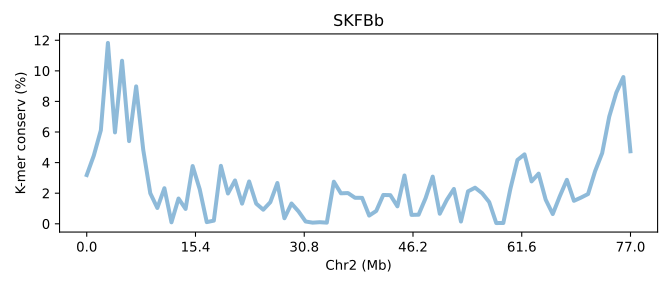

Values plotted in this chart, from the file beside it:
SeqID	Chr2 (Mb)	K-mer conserv (%)	Group	Group_chrom
SKFBb.chr2	0.0	3.186	0	0
SKFBb.chr2	0.01298	4.459	0	0
SKFBb.chr2	0.02597	6.117	0	0
SKFBb.chr2	0.03895	11.83	0	0
SKFBb.chr2	0.05194	5.975	0	0
SKFBb.chr2	0.06492	10.66	0	0
SKFBb.chr2	0.07791	5.405	0	0
SKFBb.chr2	0.09089	8.983	0	0
SKFBb.chr2	0.1039	4.842	0	0
SKFBb.chr2	0.1169	1.996	0	0
SKFBb.chr2	0.1298	1.033	0	0
SKFBb.chr2	0.1428	2.325	0	0
SKFBb.chr2	0.1558	0.09523	0	0
SKFBb.chr2	0.1688	1.651	0	0
SKFBb.chr2	0.1818	0.9709	0	0
SKFBb.chr2	0.1948	3.775	0	0
SKFBb.chr2	0.2078	2.256	0	0
SKFBb.chr2	0.2207	0.107	0	0
SKFBb.chr2	0.2337	0.2048	0	0
SKFBb.chr2	0.2467	3.788	0	0
SKFBb.chr2	0.2597	1.98	0	0
SKFBb.chr2	0.2727	2.832	0	0
SKFBb.chr2	0.2857	1.317	0	0
SKFBb.chr2	0.2987	2.766	0	0
SKFBb.chr2	0.3116	1.32	0	0
SKFBb.chr2	0.3246	0.9195	0	0
SKFBb.chr2	0.3376	1.411	0	0
SKFBb.chr2	0.3506	2.666	0	0
SKFBb.chr2	0.3636	0.3614	0	0
SKFBb.chr2	0.3766	1.326	0	0
SKFBb.chr2	0.3895	0.8062	0	0
SKFBb.chr2	0.4025	0.1483	0	0
SKFBb.chr2	0.4155	0.07304	0	0
SKFBb.chr2	0.4285	0.1028	0	0
SKFBb.chr2	0.4415	0.07343	0	0
SKFBb.chr2	0.4545	2.751	0	0
SKFBb.chr2	0.4675	1.992	0	0
SKFBb.chr2	0.4804	2.008	0	0
SKFBb.chr2	0.4934	1.698	0	0
SKFBb.chr2	0.5064	1.695	0	0
SKFBb.chr2	0.5194	0.5353	0	0
SKFBb.chr2	0.5324	0.8366	0	0
SKFBb.chr2	0.5454	1.884	0	0
SKFBb.chr2	0.5584	1.872	0	0
SKFBb.chr2	0.5713	1.14	0	0
SKFBb.chr2	0.5843	3.158	0	0
SKFBb.chr2	0.5973	0.5802	0	0
SKFBb.chr2	0.6103	0.5932	0	0
SKFBb.chr2	0.6233	1.686	0	0
SKFBb.chr2	0.6363	3.083	0	0
SKFBb.chr2	0.6492	0.6564	0	0
SKFBb.chr2	0.6622	1.565	0	0
SKFBb.chr2	0.6752	2.277	0	0
SKFBb.chr2	0.6882	0.1468	0	0
SKFBb.chr2	0.7012	2.12	0	0
SKFBb.chr2	0.7142	2.358	0	0
SKFBb.chr2	0.7272	1.997	0	0
SKFBb.chr2	0.7401	1.419	0	0
SKFBb.chr2	0.7531	0.04724	0	0
SKFBb.chr2	0.7661	0.05056	0	0
... 18 more rows
